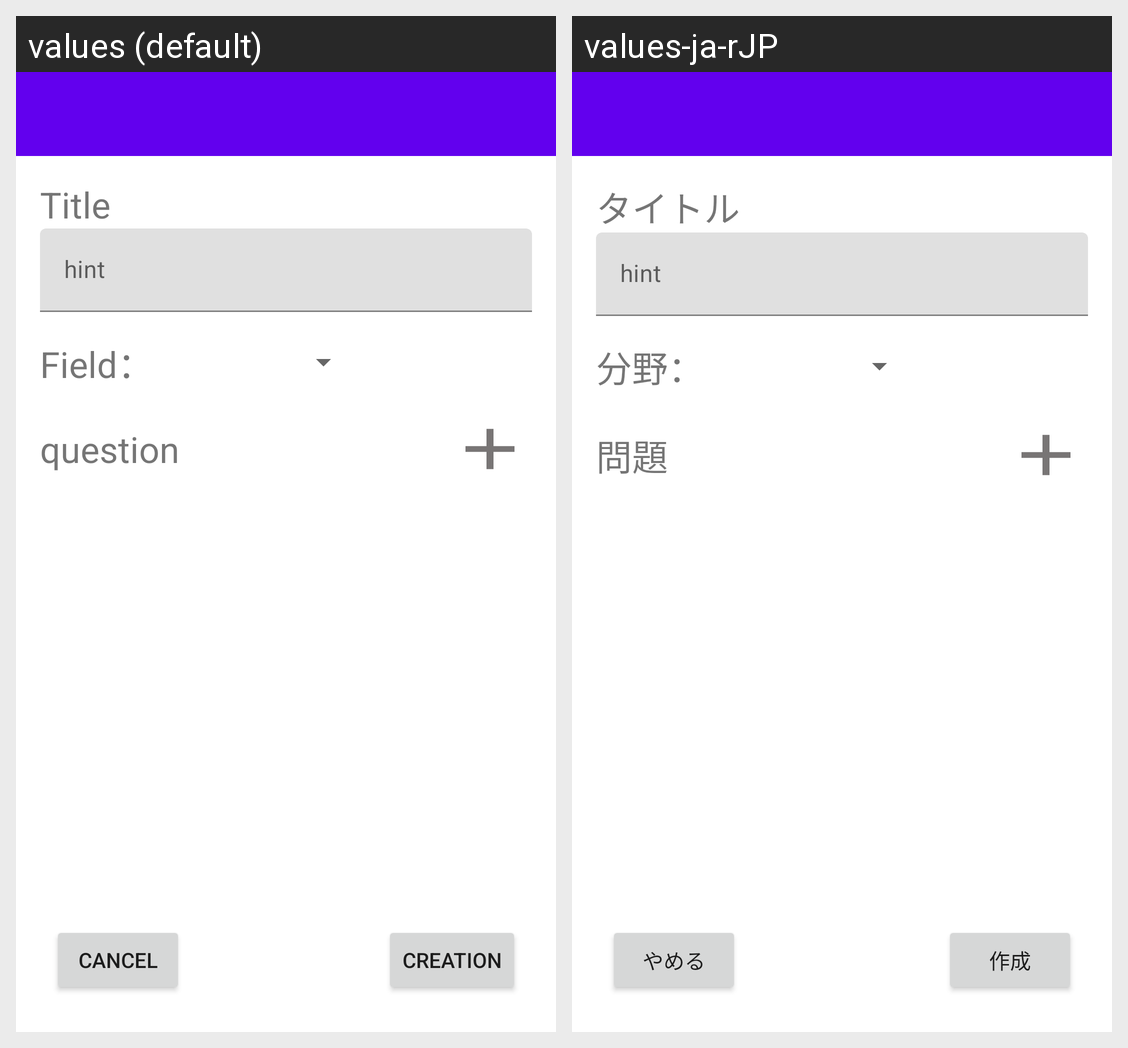

For this localized Android screen grid, give each drawn string resource with its value in every locale shown.
Android screen res/layout/activity_edit.xml rendered under 2 locales, left to right: values (default), values-ja-rJP. Device: Nexus 5 (rendered at 1080×1920; each locale shown at half size, 540×960, under a caption strip naming it); theme Theme.Smart_Quiz.
Strings drawn on this screen, with the default value and each locale's value (text and hints the layout hard-codes, and strings that could not be matched under every locale, appear in the picture but are not listed):

title
  values: Title
  values-ja-rJP: タイトル

field
  values: Field：
  values-ja-rJP: 分野：

question
  values: question
  values-ja-rJP: 問題

creation
  values: Creation
  values-ja-rJP: 作成

cancel
  values: Cancel
  values-ja-rJP: やめる
